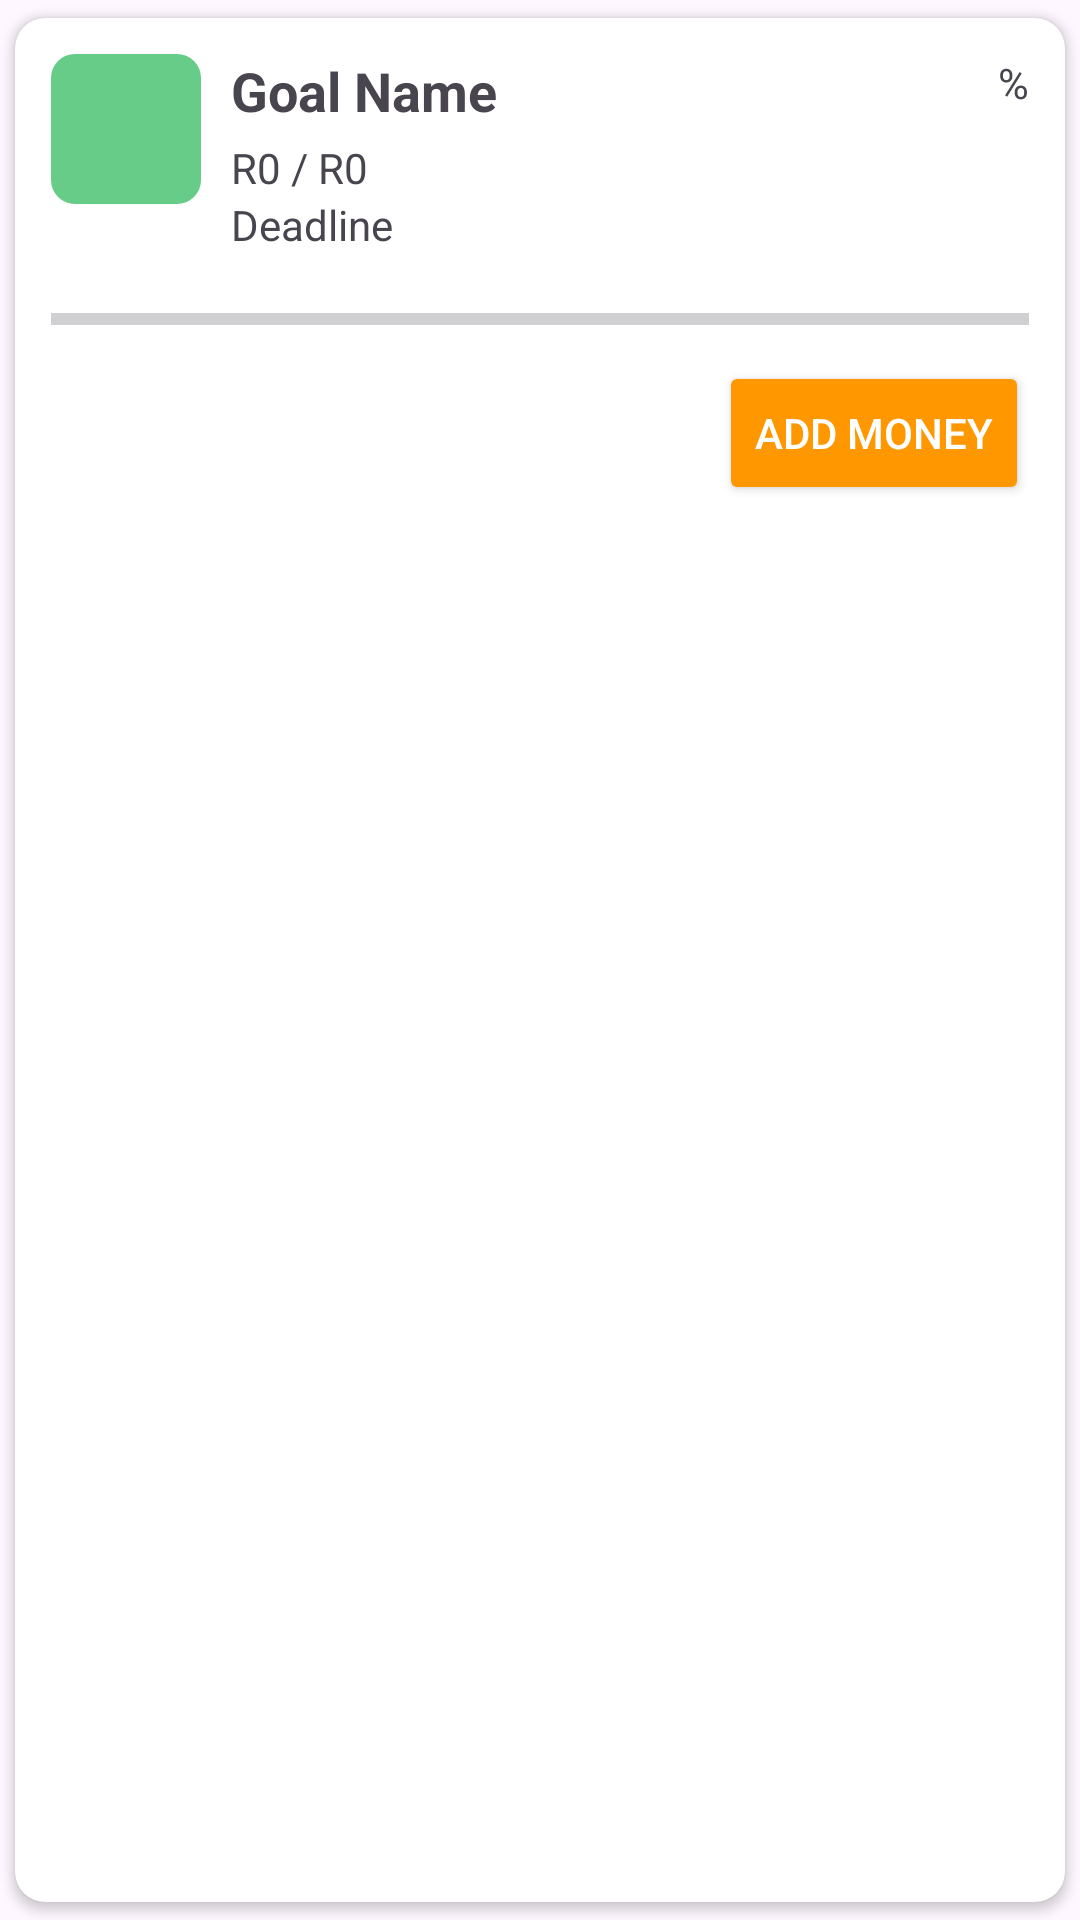

Produce the Android XML layout that renders to this screen, including the resource entries it uses.
<!-- AndroidManifest.xml: application theme Theme.MyApplication -->
<!-- res/layout/goal_item.xml -->
<?xml version="1.0" encoding="utf-8"?>
<androidx.cardview.widget.CardView xmlns:android="http://schemas.android.com/apk/res/android"
    xmlns:app="http://schemas.android.com/apk/res-auto"
    xmlns:tools="http://schemas.android.com/tools"
    android:layout_width="match_parent"
    android:layout_height="wrap_content"
    android:layout_margin="8dp"
    app:cardCornerRadius="10dp"
    app:cardElevation="2dp"
    app:cardUseCompatPadding="true">

    <androidx.constraintlayout.widget.ConstraintLayout
        android:layout_width="match_parent"
        android:layout_height="wrap_content"
        android:padding="12dp">

        
        <ImageView
            android:id="@+id/goalIcon"
            android:layout_width="50dp"
            android:layout_height="50dp"
            android:contentDescription="@string/character"
            app:layout_constraintStart_toStartOf="parent"
            app:layout_constraintTop_toTopOf="parent"
            app:srcCompat="@drawable/character_happy" />

        
        <TextView
            android:id="@+id/goalName"
            android:layout_width="0dp"
            android:layout_height="wrap_content"
            android:layout_marginStart="10dp"
            android:ellipsize="end"
            android:maxLines="1"
            android:text="@string/goal_name"
            android:textSize="18sp"
            android:textStyle="bold"
            app:layout_constraintEnd_toStartOf="@id/goalPercentage"
            app:layout_constraintStart_toEndOf="@id/goalIcon"
            app:layout_constraintTop_toTopOf="@id/goalIcon" />

        
        <TextView
            android:id="@+id/goalPercentage"
            android:layout_width="wrap_content"
            android:layout_height="wrap_content"
            android:text="@string/percent"
            android:textSize="14sp"
            app:layout_constraintEnd_toEndOf="parent"
            app:layout_constraintTop_toTopOf="parent" />

        
        <TextView
            android:id="@+id/goalAmount"
            android:layout_width="0dp"
            android:layout_height="wrap_content"
            android:layout_marginTop="4dp"
            android:layout_marginStart="10dp"
            android:text="@string/r0_r0"
            android:textSize="14sp"
            app:layout_constraintStart_toEndOf="@id/goalIcon"
            app:layout_constraintTop_toBottomOf="@id/goalName"
            app:layout_constraintEnd_toStartOf="@id/goalPercentage" />

        
        <TextView
            android:id="@+id/goalDeadline"
            android:layout_width="0dp"
            android:layout_height="wrap_content"
            android:layout_marginStart="10dp"
            android:text="@string/deadline"
            android:textSize="14sp"
            app:layout_constraintEnd_toEndOf="parent"
            app:layout_constraintStart_toEndOf="@id/goalIcon"
            app:layout_constraintTop_toBottomOf="@id/goalAmount" />

        
        <ProgressBar
            android:id="@+id/goalProgress"
            style="?android:attr/progressBarStyleHorizontal"
            android:layout_width="0dp"
            android:layout_height="12dp"
            android:layout_marginTop="16dp"
            android:max="100"
            android:progress="0"
            app:layout_constraintEnd_toEndOf="parent"
            app:layout_constraintStart_toStartOf="parent"
            app:layout_constraintTop_toBottomOf="@id/goalDeadline" />

        
        <LinearLayout
            android:layout_width="0dp"
            android:layout_height="wrap_content"
            android:layout_marginTop="8dp"
            android:orientation="horizontal"
            android:gravity="end"
            app:layout_constraintBottom_toBottomOf="parent"
            app:layout_constraintEnd_toEndOf="parent"
            app:layout_constraintStart_toStartOf="parent"
            app:layout_constraintTop_toBottomOf="@id/goalProgress">

            
            <ImageButton
                android:id="@+id/goalEditButton"
                android:layout_width="40dp"
                android:layout_height="40dp"
                android:layout_marginEnd="4dp"
                android:background="?attr/selectableItemBackgroundBorderless"
                android:contentDescription="Edit Goal"
                android:src="@drawable/ic_edit"
                app:tint="@color/primary" />

            
            <ImageButton
                android:id="@+id/goalDeleteButton"
                android:layout_width="40dp"
                android:layout_height="40dp"
                android:layout_marginEnd="8dp"
                android:background="?attr/selectableItemBackgroundBorderless"
                android:contentDescription="Delete Goal"
                android:src="@drawable/ic_delete"
                app:tint="@color/destructive" />

            
            <Button
                android:id="@+id/goalButton"
                android:layout_width="wrap_content"
                android:layout_height="wrap_content"
                android:backgroundTint="#FF9800"
                android:text="@string/add_money"
                android:textColor="@android:color/white" />
        </LinearLayout>

    </androidx.constraintlayout.widget.ConstraintLayout>
</androidx.cardview.widget.CardView>
<!-- resources referenced by this layout -->
<resources>
  <color name="destructive">#E88A8A</color>
  <color name="primary">#4DB8FF</color>
  <!-- drawable character_happy (drawable) -->
  <?xml version="1.0" encoding="utf-8"?>
  <shape xmlns:android="http://schemas.android.com/apk/res/android"
      android:shape="rectangle">
      
      <solid android:color="@color/success" />
      <corners android:radius="8dp" />
  </shape>
  <string name="add_money">Add Money</string>
  <string name="character">Character</string>
  <string name="deadline">Deadline</string>
  <string name="goal_name">Goal Name</string>
  <string name="percent">%</string>
  <string name="r0_r0">R0 / R0</string>
  <style name="Theme.MyApplication" parent="Base.Theme.MyApplication" />
  <color name="success">#66CC88</color>
  <style name="Base.Theme.MyApplication" parent="Theme.Material3.DayNight.NoActionBar">
          
          
      </style>
</resources>
